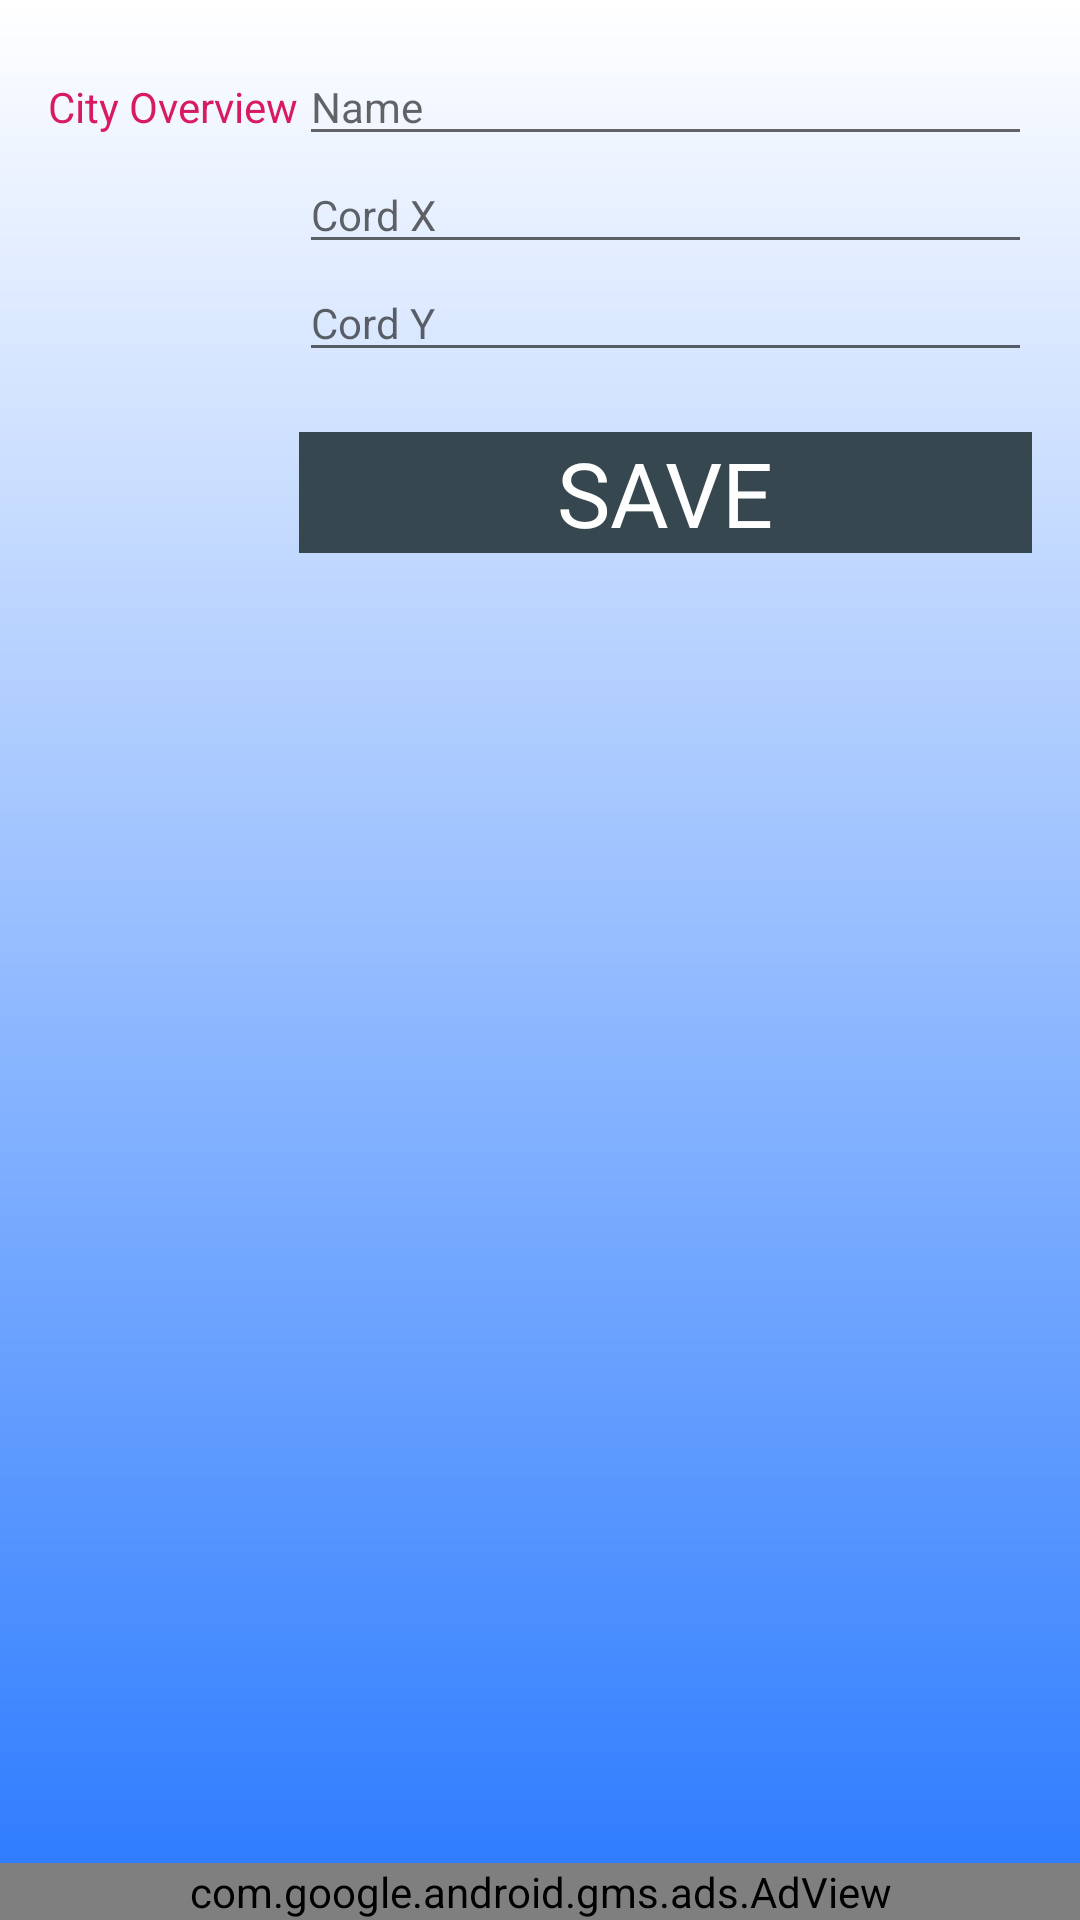

Layout XML and referenced resources for this Android screen:
<!-- AndroidManifest.xml: application theme AppTheme -->
<!-- res/layout/add_my_city.xml -->
<?xml version="1.0" encoding="utf-8"?>
<LinearLayout xmlns:android="http://schemas.android.com/apk/res/android"
    xmlns:tools="http://schemas.android.com/tools"
    android:background="@drawable/background_my_cities"
    android:orientation="vertical"
    android:layout_width="match_parent"
    android:layout_height="match_parent">
<LinearLayout
    style="@style/width_and_height"
    android:padding="@dimen/activity_margin"
    tools:context=".AddMyCity"
    android:orientation="horizontal">

    
    <TextView
        android:text="@string/category_overview"
        style="@style/CategoryStyle" />

    
    <LinearLayout
        android:layout_height="wrap_content"
        android:layout_width="0dp"
        android:layout_weight="2"
        android:orientation="vertical">

        
        <EditText
            android:id="@+id/edit_city_name"
            android:hint="@string/hint_city_name"
            android:inputType="textCapWords"
            style="@style/EditorFieldStyle"
            android:importantForAutofill="no" />

        
        <EditText
            android:id="@+id/edit_x_cord"
            android:hint="@string/hint_city_cord_X"
            android:inputType="number"
            style="@style/EditorFieldStyle"
            android:importantForAutofill="no" />
        
        <EditText
            android:id="@+id/edit_y_cord"
            android:hint="@string/hint_city_cord_Y"
            android:inputType="number"
            style="@style/EditorFieldStyle"
            android:importantForAutofill="no" />

        <TextView
            android:id="@+id/add_city_save"
            style="@style/save_button"/>
    </LinearLayout>
</LinearLayout>
    <TextView
        style="@style/helper_for_banner"/>

    <com.google.android.gms.ads.AdView
        xmlns:ads="http://schemas.android.com/apk/res-auto"
        android:id="@+id/adView"
        style="@style/width_and_height"
        ads:adSize="BANNER"
        ads:adUnitId="ca-app-pub-7551305012895219/1360433884">
    </com.google.android.gms.ads.AdView>
</LinearLayout>
<!-- resources referenced by this layout -->
<resources>
  <dimen name="activity_margin">16dp</dimen>
  <!-- drawable background_my_cities (drawable) -->
  <?xml version="1.0" encoding="utf-8"?>
  <shape xmlns:android="http://schemas.android.com/apk/res/android"
      android:shape="rectangle">
      <gradient
          android:angle="270"
          android:endColor="@color/colorBackgroundEnd"
          android:startColor="@color/white"/>
  
  </shape>
  <string name="category_overview">City Overview</string>
  <string name="hint_city_cord_X">Cord X</string>
  <string name="hint_city_cord_Y">Cord Y</string>
  <string name="hint_city_name">Name</string>
  <style name="CategoryStyle">
          <item name="android:layout_height">wrap_content</item>
          <item name="android:layout_width">wrap_content</item>
          <item name="android:paddingTop">10dp</item>
          <item name="android:textColor">@color/colorAccent</item>
          <item name="android:textAppearance">?android:textAppearanceSmall</item>
      </style>
  <style name="EditorFieldStyle">
          <item name="android:layout_height">0dp</item>
          <item name="android:layout_width">match_parent</item>
          <item name="android:layout_weight">1</item>
          <item name="android:textAppearance">?android:textAppearanceSmall</item>
      </style>
  <style name="helper_for_banner">
          <item name="android:layout_weight">1</item>
          <item name="android:layout_height">0dp</item>
          <item name="android:layout_width">match_parent</item>
      </style>
  <style name="save_button">
          <item name="android:layout_width">match_parent</item>
          <item name="android:layout_height">match_parent</item>
          <item name="android:layout_marginTop">20dp</item>
          <item name="android:background">@color/colorPrimary</item>
          <item name="android:textColor">@color/white</item>
          <item name="android:textSize">30sp</item>
          <item name="android:gravity">center</item>
          <item name="android:text">@string/save</item>
      </style>
  <style name="width_and_height">
          <item name="android:layout_height">wrap_content</item>
          <item name="android:layout_width">match_parent</item>
      </style>
  <style name="AppTheme" parent="Theme.AppCompat.Light.DarkActionBar">
          
          <item name="colorPrimary">@color/colorPrimary</item>
          <item name="colorPrimaryDark">@color/colorPrimaryDark</item>
          <item name="colorAccent">@color/colorAccent</item>
          
         
      </style>
  <color name="colorBackgroundEnd">#2979FF</color>
  <color name="white">#ffffff</color>
  <color name="colorAccent">#D81B60</color>
  <color name="colorPrimary">#37474F</color>
  <string name="save">SAVE</string>
  <color name="colorPrimaryDark">#000000</color>
</resources>
